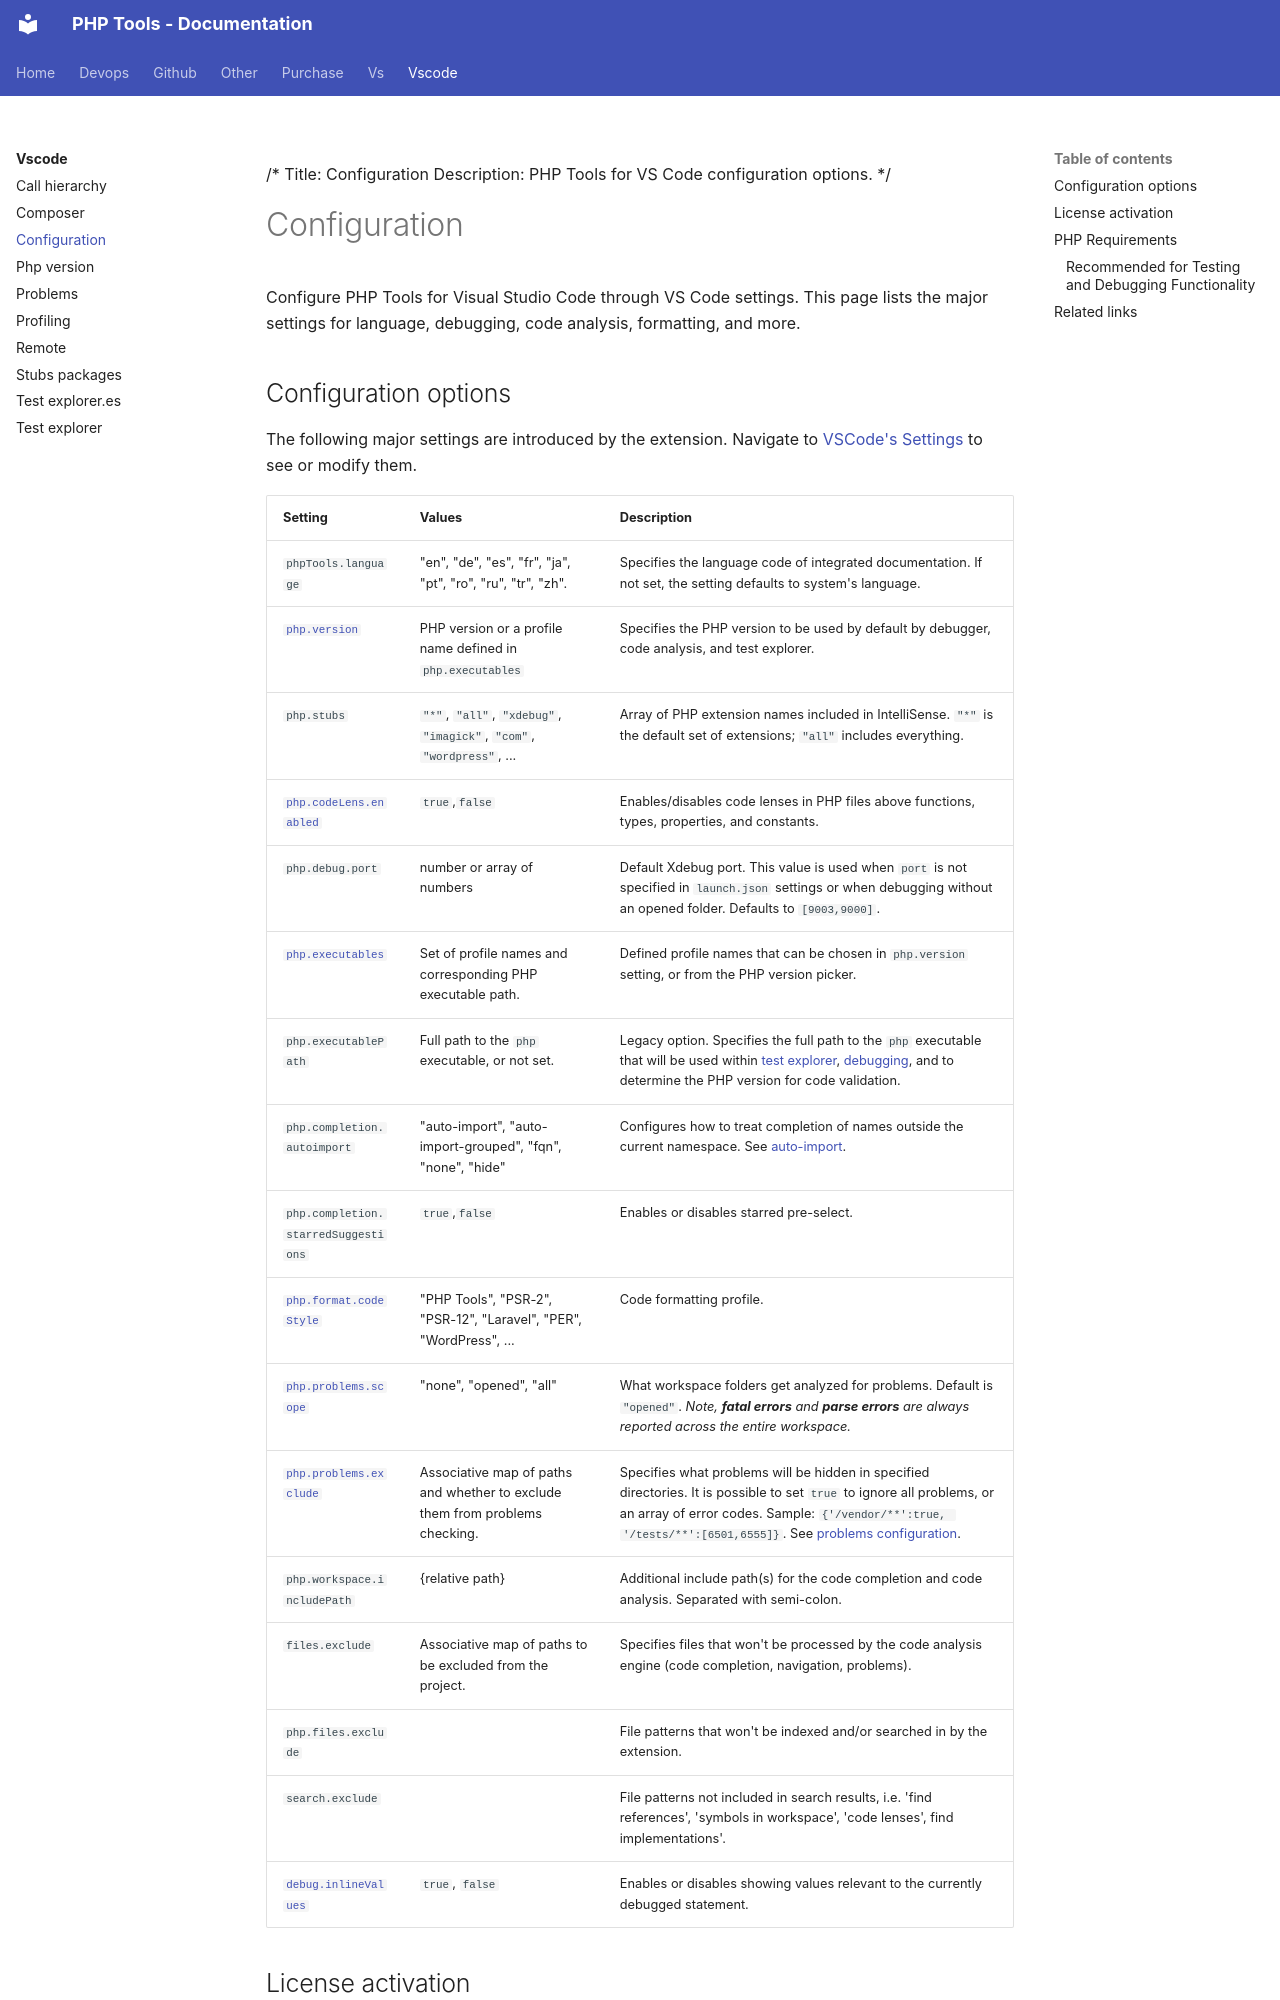

repository: DEVSENSE/phptools-docs · page: vscode/configuration/index.html · generator: mkdocs

/*
Title: Configuration
Description: PHP Tools for VS Code configuration options.
*/

# Configuration

Configure PHP Tools for Visual Studio Code through VS Code settings. This page lists the major settings for language, debugging, code analysis, formatting, and more.
